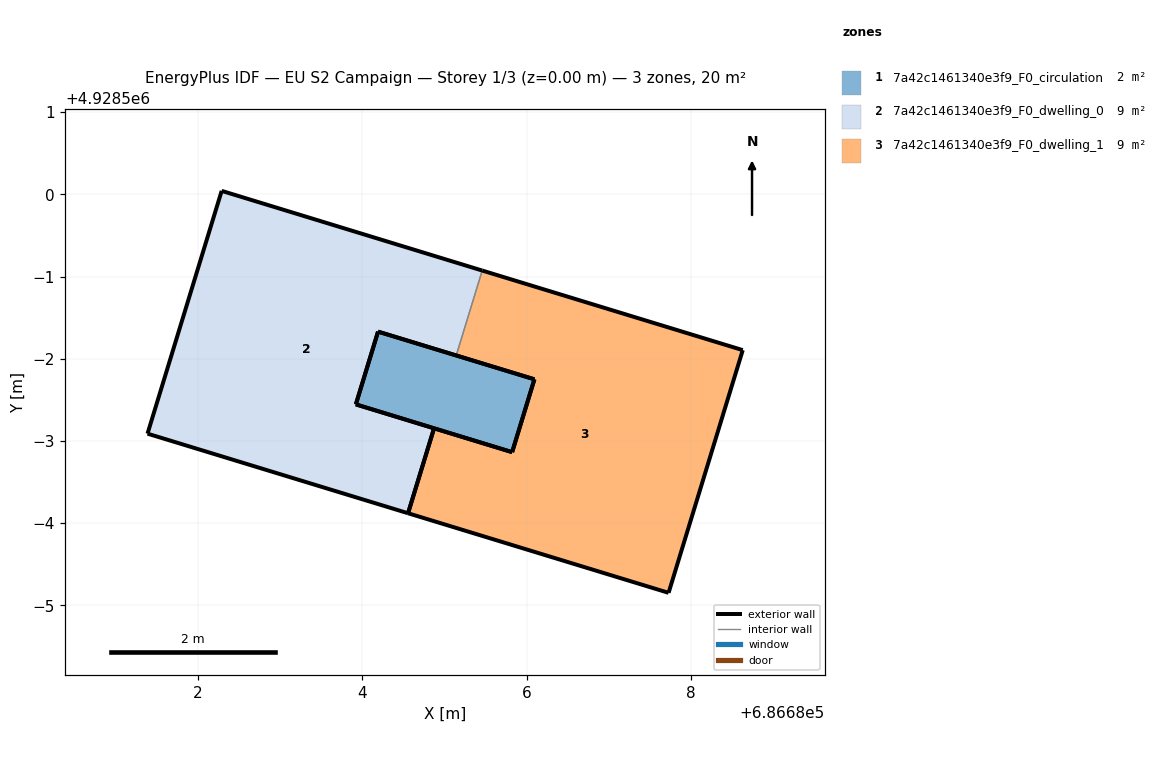
=== STOREY PLAN SPEC (per zone: floor XY polygon, exterior-wall plan segments, windows/doors) ===
zone 1: 7a42c1461340e3f9_F0_circulation  (1.8 m²)
  floor: (686685.82, 4928496.86) (686686.09, 4928497.75) (686684.19, 4928498.33) (686683.92, 4928497.45)
  exterior wall: (686684.19, 4928498.33) – (686686.09, 4928497.75)  [2.0 m]
  exterior wall: (686685.82, 4928496.86) – (686683.92, 4928497.45)  [2.0 m]
  exterior wall: (686683.92, 4928497.45) – (686684.19, 4928498.33)  [0.9 m]
  exterior wall: (686686.09, 4928497.75) – (686685.82, 4928496.86)  [0.9 m]
zone 2: 7a42c1461340e3f9_F0_dwelling_0  (9.3 m²)
  floor: (686684.56, 4928496.12) (686684.87, 4928497.15) (686683.92, 4928497.45) (686684.19, 4928498.33) (686685.14, 4928498.04) (686685.46, 4928499.07) (686682.29, 4928500.04) (686681.39, 4928497.09)
  exterior wall: (686685.14, 4928498.04) – (686684.19, 4928498.33)  [1.0 m]
  exterior wall: (686683.92, 4928497.45) – (686684.87, 4928497.15)  [1.0 m]
  exterior wall: (686684.56, 4928496.12) – (686681.39, 4928497.09)  [3.3 m]
  exterior wall: (686681.39, 4928497.09) – (686682.29, 4928500.04)  [3.1 m]
  exterior wall: (686682.29, 4928500.04) – (686685.46, 4928499.07)  [3.3 m]
  exterior wall: (686684.19, 4928498.33) – (686683.92, 4928497.45)  [0.9 m]
  exterior wall: (686684.87, 4928497.15) – (686684.55, 4928496.12)  [1.1 m]
  interior walls: 1
zone 3: 7a42c1461340e3f9_F0_dwelling_1  (9.3 m²)
  floor: (686687.72, 4928495.15) (686688.63, 4928498.11) (686685.46, 4928499.07) (686685.14, 4928498.04) (686686.09, 4928497.75) (686685.82, 4928496.86) (686684.87, 4928497.15) (686684.56, 4928496.12)
  exterior wall: (686687.72, 4928495.15) – (686684.56, 4928496.12)  [3.3 m]
  exterior wall: (686684.87, 4928497.15) – (686685.82, 4928496.86)  [1.0 m]
  exterior wall: (686686.09, 4928497.75) – (686685.14, 4928498.04)  [1.0 m]
  exterior wall: (686685.46, 4928499.07) – (686688.63, 4928498.11)  [3.3 m]
  exterior wall: (686688.63, 4928498.11) – (686687.72, 4928495.15)  [3.1 m]
  exterior wall: (686684.56, 4928496.12) – (686684.87, 4928497.15)  [1.1 m]
  exterior wall: (686685.82, 4928496.86) – (686686.09, 4928497.75)  [0.9 m]
  interior walls: 1

=== DERIVED (storey summary) ===
Building: EU S2 Campaign
Storey: 1 of 3  (floor level z = 0.00 m)
Storey gross floor area: 20.5 m²
Zones on this storey: 3
  - 7a42c1461340e3f9_F0_circulation: floor 1.8 m²; exterior wall 5.8 m (17.5 m²); WWR 0.0%
  - 7a42c1461340e3f9_F0_dwelling_0: floor 9.3 m²; exterior wall 13.7 m (41.1 m²); WWR 0.0%
  - 7a42c1461340e3f9_F0_dwelling_1: floor 9.3 m²; exterior wall 13.7 m (41.1 m²); WWR 0.0%
Zone adjacency (shared interzone walls):
  - 7a42c1461340e3f9_F0_dwelling_0 ↔ 7a42c1461340e3f9_F0_dwelling_1